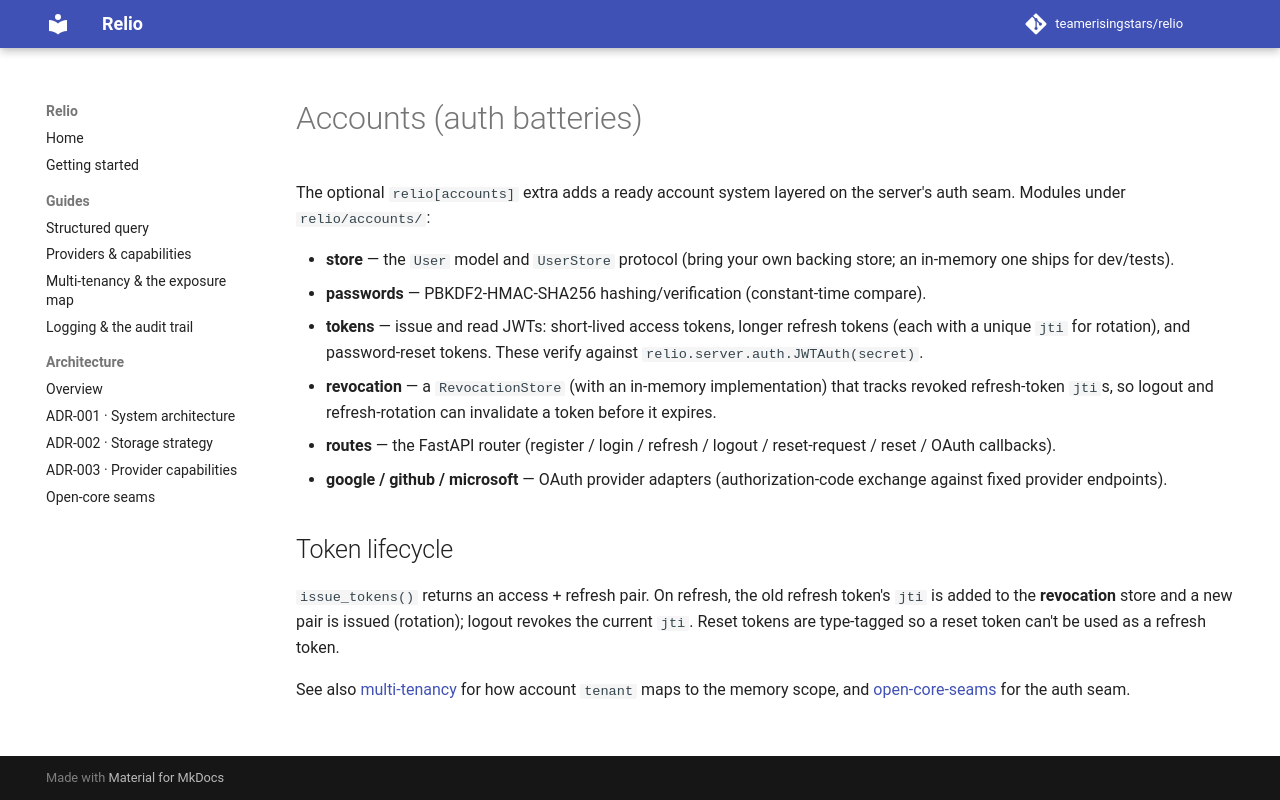

repository: teamerisingstars/relio · page: accounts/index.html · generator: mkdocs

# Accounts (auth batteries)

The optional `relio[accounts]` extra adds a ready account system layered on the
server's auth seam. Modules under `relio/accounts/`:

- **store** — the `User` model and `UserStore` protocol (bring your own backing
  store; an in-memory one ships for dev/tests).
- **passwords** — PBKDF2-HMAC-SHA256 hashing/verification (constant-time compare).
- **tokens** — issue and read JWTs: short-lived access tokens, longer refresh
  tokens (each with a unique `jti` for rotation), and password-reset tokens. These
  verify against `relio.server.auth.JWTAuth(secret)`.
- **revocation** — a `RevocationStore` (with an in-memory implementation) that
  tracks revoked refresh-token `jti`s, so logout and refresh-rotation can
  invalidate a token before it expires.
- **routes** — the FastAPI router (register / login / refresh / logout /
  reset-request / reset / OAuth callbacks).
- **google / github / microsoft** — OAuth provider adapters (authorization-code
  exchange against fixed provider endpoints).

## Token lifecycle

`issue_tokens()` returns an access + refresh pair. On refresh, the old refresh
token's `jti` is added to the **revocation** store and a new pair is issued
(rotation); logout revokes the current `jti`. Reset tokens are type-tagged so a
reset token can't be used as a refresh token.

See also [multi-tenancy](multi-tenancy.md) for how account `tenant` maps to the
memory scope, and [open-core-seams](open-core-seams.md) for the auth seam.
